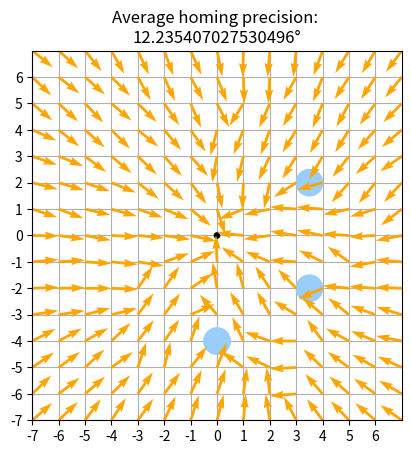

The script that saved this image:
# -*- coding: utf-8 -*-
"""ATS P1

Automatically generated by Colab.

Original file is located at
    https://colab.research.google.com/<link-removed>

# Praktikum Autonome Systeme
Place Recognition and Homing Using the Snapshot Model

[redacted]
[redacted]

# Import libaries
"""

from __future__ import annotations
import itertools
import math
import numpy as np
import matplotlib
import matplotlib.axes
import matplotlib.colors
import matplotlib.figure
import matplotlib.patches
import matplotlib.pyplot as plt

"""# Setup

## Helper
"""

def arc_length(left, right, radius=1):  # Arc-length on circle
    arc = abs(right - left)
    if left < right:
        arc = 2 * np.pi - arc
    return arc * radius

def calc_angle(x1, y1, x2, y2):  # Angle between (x1,y1) and (x2,y2)
            return math.atan2(y2 - y1, x2 - x1)

def calc_dist(x1, y1, x2, y2):  # Distance between (x1,y1) and (x2,y2)
    return math.sqrt((x2 - x1) ** 2 + (y2 - y1) ** 2)

def to_vector(angle: float):    # Turns angle into a unit vector
    vec = np.array([math.cos(angle), math.sin(angle)])
    return vec / np.linalg.norm(vec)


def closest_angle(input_angle, feautre_list: list[Feature]): # Matches the input_angle to the closest angle on feature_list (angle)
    min_difference = 2 * np.pi

    for f in feautre_list:
        difference = abs(f.center - input_angle)
        difference = min(difference, 2 * np.pi - difference)

        if difference < min_difference:
            min_difference = difference
            closest_angle = f

    return closest_angle  # Returns the feature with the closest angle

"""## Landmark"""

class Landmark:   # Structure to save position and radius of landmarks
    def __init__(self, x, y, radius):
        self.x = x
        self.y = y
        self.radius = radius

    def __str__(self):
        return "Landmark(x={}, y={}, radius={})".format(self.x, self.y, self.radius)

    def plot(self, ax: matplotlib.axes.Axes):
        circle = matplotlib.patches.Circle((self.x, self.y), self.radius, color="#99cdfc")
        ax.add_patch(circle)

"""## Feature"""

class Feature:  # Stucture to save properties of a feature (feature = "space between landmarks" or "landmarks")
    def __init__(self, center, length, left, right):
        self.center = center
        self.length = length
        self.left = left
        self.right = right

    def __str__(self):
        return "Feature(center={}, length={})".format(self.center, self.length)

    def center_feature_cw(self, other: Feature):
        if self.center == other.center:
            space = self.center
        elif self.center > other.center:
            space = self.center + (other.center - self.center) / 2
        else:
            space = self.center + np.pi + (other.center - self.center) / 2

        left = self.right
        right = other.left
        length = arc_length(left, right)
        return Feature(space, length, left, right)

    def plot_at(self, x, y, ax: matplotlib.axes.Axes, length=None, color="green", *args, **kwargs):
        if length is None:
            length = self.length
        x1 = x + math.cos(self.center) * length
        y1 = y + math.sin(self.center) * length
        ax.plot([x, x1], [y, y1], color=color, *args, **kwargs)

    def plot_angle_at(self, x, y, ax: matplotlib.axes.Axes, length=None, color="red", *args, **kwargs):
        if length is None:
            length = 20
        x1 = x + math.cos(self.left) * length
        y1 = y + math.sin(self.left) * length
        ax.plot([x, x1], [y, y1], color=color, *args, **kwargs)
        x2 = x + math.cos(self.right) * length
        y2 = y + math.sin(self.right) * length
        ax.plot([x, x2], [y, y2], color=color, *args, **kwargs)

"""## Snapshot"""

class Snapshot:   # Structure to save all properties of a snapshot (position, features(landmarks), features(spaces between landmarks))
    def __init__(self, x, y, landmarks: list[Landmark]):
        self.x = x
        self.y = y
        self.features: list[Feature] = []
        self.snapshot(landmarks)
        self.spaces_features: list[Feature] = []
        self.calc_spaces_features()

    def __str__(self):
        snap = "Snapshot(x={}, y={})".format(self.x, self.y)
        features = "\n".join([str(f) for f in self.features])
        spaces = "\n".join([str(f) for f in self.spaces_features])
        return snap + "\n" + features + "\n" + spaces

    def snapshot(self, landmarks: list[Landmark]):  # Returns angles to all marks for current point
        for l in landmarks:
            dist = calc_dist(self.x, self.y, l.x, l.y)
            center = calc_angle(self.x, self.y, l.x, l.y)     # Middle of mark
            left_side = center + math.asin(l.radius / dist)   # Left side of mark
            right_side = center - math.asin(l.radius / dist)  # Right side of mark
            length = arc_length(left_side, right_side)
            self.features.append(Feature(center, length, left_side, right_side))

    def calc_spaces_features(self):
        for i in range(len(self.features)):
            f_from = self.features[i]
            f_to = self.features[(i + 1) % len(self.features)]
            center = f_from.center_feature_cw(f_to)
            if f_from.left > f_to.right and f_from.right < f_to.left:   # When Features Overlap dont draw a space between
                continue
            self.spaces_features.append(center)

    def plot_at(self, x, y, ax: matplotlib.axes.Axes, length=None, *args, **kwargs):
        for f in self.features:
            f.plot_at(x, y, ax, length, *args, **kwargs)
            f.plot_angle_at(x, y, ax, length, *args, **kwargs)
        for f in self.spaces_features:
            f.plot_at(x, y, ax, length, color="blue", *args, **kwargs)

"""## Plot"""

def create_plot() -> tuple[matplotlib.figure.Figure, matplotlib.axes.Axes]:
    fig = plt.figure()
    ax = fig.subplots()
    if ax is None or not isinstance(ax, matplotlib.axes.Axes):
        raise ValueError("Failed to create plot")
    ax.set_axisbelow(True)
    ax.grid()

    ax.set_xticks(np.arange(-7, 7, 1))
    ax.set_yticks(np.arange(-7, 7, 1))
    ax.set_ylim(-7, 7)
    ax.set_xlim(-7, 7)
    ax.set_aspect("equal", adjustable="box")

    center = matplotlib.patches.Circle((0, 0), 0.1, color="black")
    ax.add_patch(center)

    return (fig, ax)


def plot_vector(ax, x, y, vec, color="black"):
    ax.quiver(x, y, vec[0], vec[1], angles="xy", scale_units="xy", scale=1, color=color)

"""# Calculation"""

# Zur De/Aktivierung der Test
TEST = False #@param["False","True"] {type="raw"}

"""## Cylinder landmarks

The landmarks are in the form of `(x, y, radius)`
"""

radius = 1.0 / 2.0
marks = [
    Landmark(3.5, 2, radius),
    Landmark(3.5, -2, radius),
    Landmark(0, -4, radius),
]

"""### Origin"""

origin = Snapshot(0, 0, marks)  # Takes a snapshot from the origin (0,0) position
if(TEST):
  print(origin)

  fig, ax = create_plot()
  for m in marks:
      m.plot(ax)

  origin.plot_at(origin.x, origin.y, ax, 20, linewidth=0.5)

  plt.show()

"""### Test at (-3, -3)"""

if(TEST):
  current = Snapshot(-3, -3, marks)   # Takes a snapshot from the testposition (-3,-3)
  print(current)

  fig, ax = create_plot()
  for m in marks:
      m.plot(ax)

  current.plot_at(current.x, current.y, ax, 20, linewidth=0.5)

  plt.show()

"""## Turn vectors"""

def turn_vectors(current: Snapshot, origin: Snapshot):    # Calculates all turn_vectors for the current snapshot
    turn_vec: list[tuple[Feature, Feature, float]] = []
    for feature in origin.features:     # Do for all features
        nearest = closest_angle(feature.center, current.features)   # Find closest feature
        if nearest.center < feature.center:                   # Rotates turn_vector based on direction from origin
            vec_ang = nearest.center - np.pi / 2.0
        else:
            vec_ang = nearest.center + np.pi / 2.0
        if nearest.length > np.pi:                            # Flips turn_vector if segment is larger then 180°
            vec_ang += np.pi
            if vec_ang > np.pi:                               # Cuts turn_vector down to range -pi to +pi
                vec_ang -= 2 * np.pi

        turn_vec.append((feature, nearest, vec_ang))

    for feature in origin.spaces_features:  # Do for all spaces
        nearest = closest_angle(feature.center, current.spaces_features)
        if nearest.center < feature.center:
            vec_ang = nearest.center - np.pi / 2.0
        else:
            vec_ang = nearest.center + np.pi / 2.0
        if nearest.length > np.pi:
            vec_ang += np.pi
            if vec_ang > np.pi:
                vec_ang -= 2 * np.pi

        turn_vec.append((feature, nearest, vec_ang))

    return turn_vec

"""### Test"""

if(TEST):
  turn_angles = turn_vectors(current, origin) # List of tuples (origin, nearest current, turn angle)
  turn_vecs = [to_vector(v[2]) for v in turn_angles]

  fig, ax = create_plot()
  for m in marks:
      m.plot(ax)

  for a in turn_angles:
      x1 = current.x + math.cos(a[2]) * 5
      y1 = current.y + math.sin(a[2]) * 5
      ax.plot([current.x, x1], [current.y, y1], color="orange", linewidth=0.5)

  for v in turn_vecs:
      print(v)
      color = (np.random.random(), np.random.random(), np.random.random())  # RGB color
      color_hex = matplotlib.colors.to_hex(color)
      plot_vector(ax, current.x, current.y, v, color=color_hex)

  current.plot_at(current.x, current.y, ax, 20, linewidth=1)
  origin.plot_at(current.x, current.y, ax, 20, linewidth=0.5)

  plt.show()

  turn_vec = np.sum(turn_vecs, axis=0)
  print("Turn vector: ", turn_vec)

  fig, ax = create_plot()
  for m in marks:
      m.plot(ax)
  plot_vector(ax, current.x, current.y, turn_vec, "orange")

  plt.show()

"""## Approach vector"""

def approach_vectors(map: list[tuple[Feature, Feature, float]]):  # Calculates approach_vectors for current snapshot (Input turn_angles)
    approach = []
    for v in map:
        vec = to_vector(v[1].center)
        if v[0].length > v[1].length: # When current_feature > origin_feature
            approach.append(vec)      # Move towards feature
        else:
            approach.append(-vec)     # Move away form feature

    return approach

"""### Test"""

if(TEST):
  approach_vecs = approach_vectors(turn_angles)

  fig, ax = create_plot()
  for m in marks:
      m.plot(ax)

  for v in approach_vecs:
      print(v)
      color = (np.random.random(), np.random.random(), np.random.random())  # RGB color
      color_hex = matplotlib.colors.to_hex(color)
      plot_vector(ax, current.x, current.y, v, color=color_hex)

  current.plot_at(current.x, current.y, ax, 20, linewidth=1)
  origin.plot_at(current.x, current.y, ax, 20, linewidth=0.5)

  plt.show()

  approach_vec = np.sum(approach_vecs, axis=0)
  print("Approach vector: ", approach_vec)

  fig, ax = create_plot()
  for m in marks:
      m.plot(ax)

  plot_vector(ax, current.x, current.y, approach_vec, "orange")

  plt.show()

"""## Homing vector + Test"""

if(TEST):
  homing_vec = turn_vec + approach_vec * 3  # Ratio (1:3)
  homing_vec /= np.linalg.norm(homing_vec)  # Normalize
  print("Homing vector: ", homing_vec)

  fig, ax = create_plot()
  for m in marks:
      m.plot(ax)

  plot_vector(ax, current.x, current.y, homing_vec, "orange")

  plt.show()

"""# Solution

## Homing vector field
"""

fig, ax = create_plot()
for m in marks:
    m.plot(ax)

precisions = []

for x in np.arange(-7, 8, 1):                                           # Do for whole grid x
    for y in np.arange(-7, 8, 1):                                       # Do fro whole grid y
        if x == 0 and y == 0:                                           # Exclude origin position
            continue
        if (x, y) in [(m.x, m.y) for m in marks]:                       # Exclude positions blocked by marks
            continue
        current = Snapshot(x, y, marks)                                 # Take snapshot from current position
        turn_angles = turn_vectors(current, origin)                     # Calculate turn_angles
        turn_vecs = [to_vector(v[2]) for v in turn_angles]              # Transform into turn_vectors
        turn_vec = np.sum(turn_vecs, axis=0)                            # Transform into one turn_vector

        approach_vecs = approach_vectors(turn_angles)                   # Calculate approach_vectors
        approach_vec = np.sum(approach_vecs, axis=0)                    # Transform into one approach_vector

        homing_vec = turn_vec + approach_vec * 3                        # Calculate homing_vector (ratio 1:3)
        homing_vec /= np.linalg.norm(homing_vec)                        # Normalize

        ideal_angle = calc_angle(x, y, 0, 0)                            # Calculate ideal_angle to origin
        ideal_vec = to_vector(ideal_angle)                              # Tranform into ideal_vector
        angle_diff = abs(np.arccos(np.dot(homing_vec, ideal_vec)))      # Calculate angular_difference between ideal_vector an homing_vector
        precisions.append(angle_diff)                                   # Append to precissions list

        plot_vector(ax, x, y, homing_vec, "orange")                     # Plot current homing_vector

plt.title("Average homing precision: \n"+ str(np.mean(precisions) * 180 / np.pi) +"°") # Takes average from precisions list and transforms to degrees
plt.show()                                                              # Outputs vector_field image